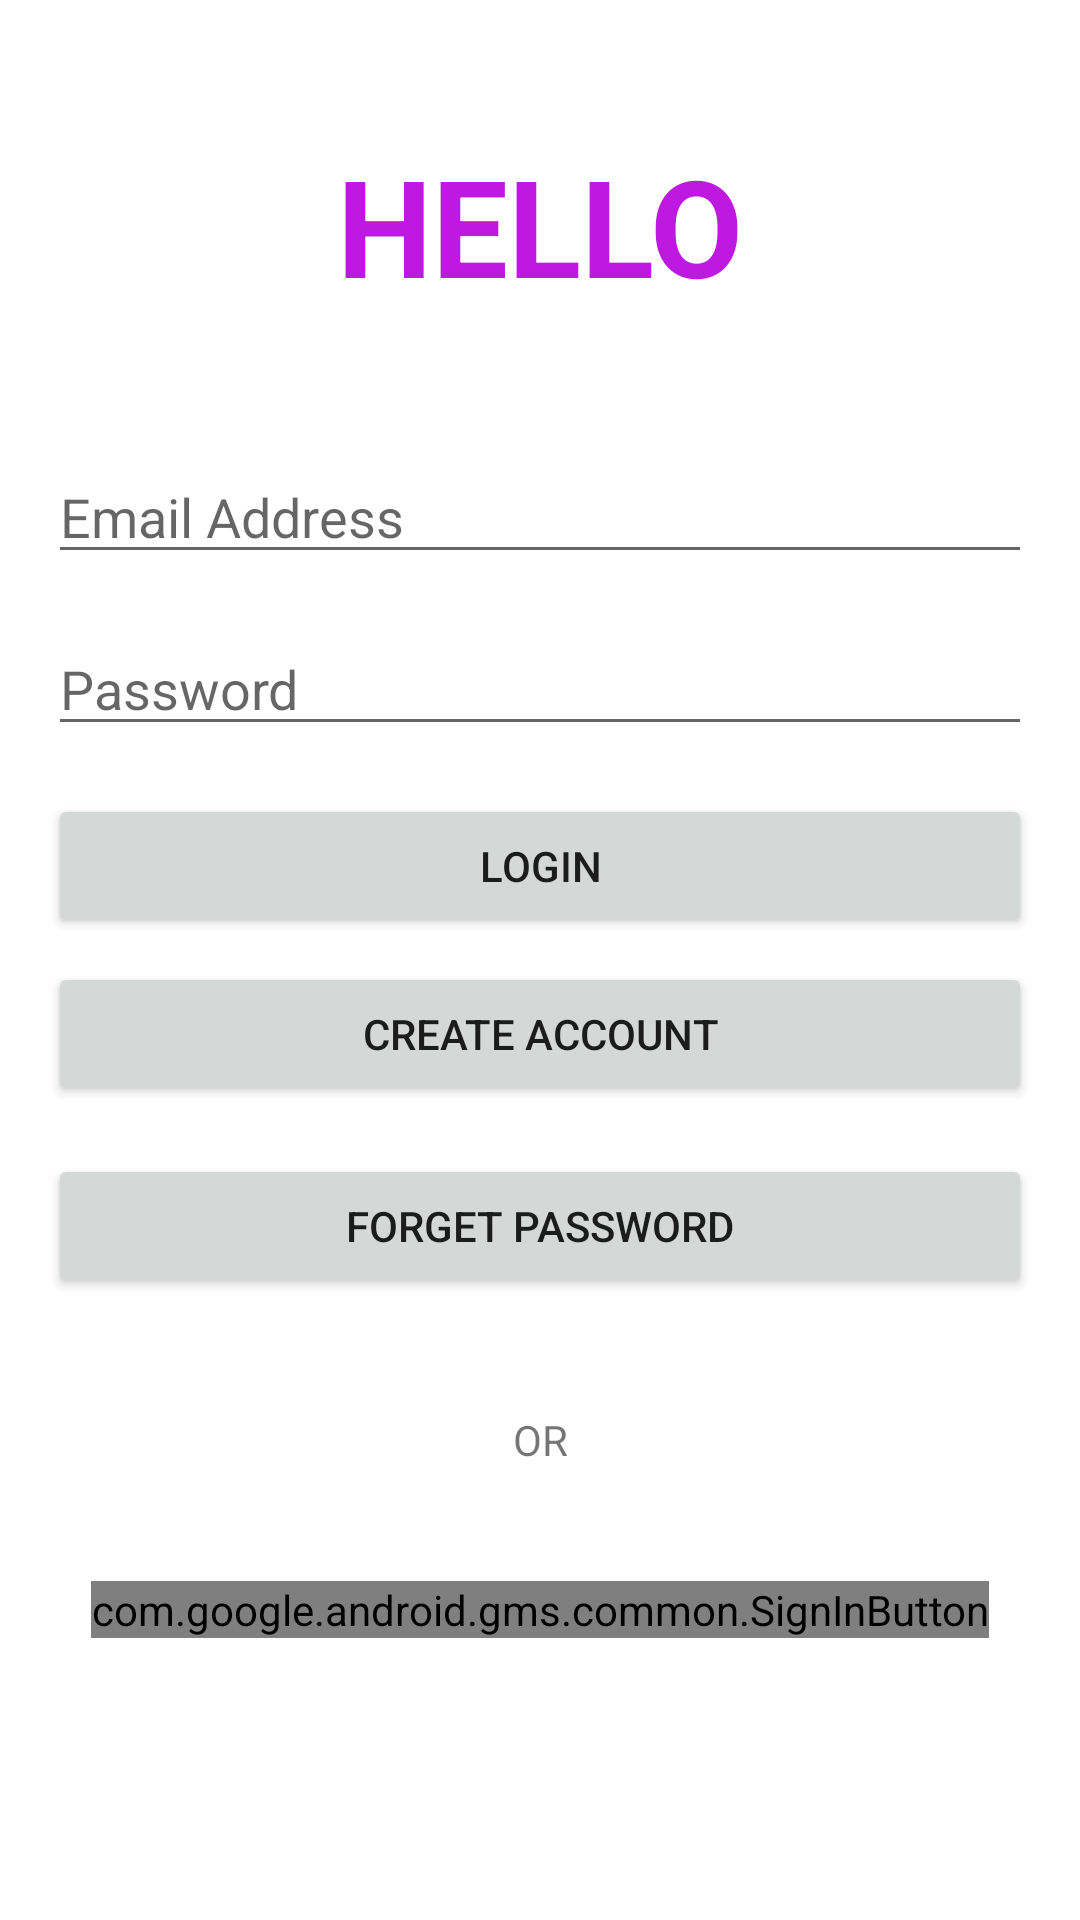

This screen was rendered from an Android layout file. Write that file and the resources it references.
<!-- AndroidManifest.xml: application theme Theme.Emailapp -->
<!-- res/layout/activity_login.xml -->
<?xml version="1.0" encoding="utf-8"?>
<androidx.constraintlayout.widget.ConstraintLayout xmlns:android="http://schemas.android.com/apk/res/android"
    xmlns:app="http://schemas.android.com/apk/res-auto"
    xmlns:tools="http://schemas.android.com/tools"
    android:layout_width="match_parent"
    android:layout_height="match_parent"
    tools:context=".Login">

    <EditText
        android:id="@+id/loginEmail"
        android:layout_width="0dp"
        android:layout_height="wrap_content"
        android:layout_marginStart="16dp"
        android:layout_marginTop="150dp"
        android:layout_marginEnd="16dp"
        android:ems="10"
        android:hint="Email Address"
        android:inputType="textPersonName"
        app:layout_constraintEnd_toEndOf="parent"
        app:layout_constraintStart_toStartOf="parent"
        app:layout_constraintTop_toTopOf="parent" />

    <EditText
        android:id="@+id/loginPassword"
        android:layout_width="0dp"
        android:layout_height="wrap_content"
        android:layout_marginStart="16dp"
        android:layout_marginTop="16dp"
        android:layout_marginEnd="16dp"
        android:ems="10"
        android:hint="Password"
        android:inputType="textPassword"
        app:layout_constraintEnd_toEndOf="parent"
        app:layout_constraintStart_toStartOf="parent"
        app:layout_constraintTop_toBottomOf="@+id/loginEmail" />

    <Button
        android:id="@+id/loginBtn"
        android:layout_width="0dp"
        android:layout_height="wrap_content"
        android:layout_marginStart="16dp"
        android:layout_marginTop="16dp"
        android:layout_marginEnd="16dp"
        android:text="Login"
        app:layout_constraintEnd_toEndOf="parent"
        app:layout_constraintStart_toStartOf="parent"
        app:layout_constraintTop_toBottomOf="@+id/loginPassword" />

    <Button
        android:id="@+id/createAccountBtn"
        android:layout_width="0dp"
        android:layout_height="wrap_content"
        android:layout_marginStart="16dp"
        android:layout_marginTop="8dp"
        android:layout_marginEnd="16dp"
        android:text="Create Account"
        app:layout_constraintEnd_toEndOf="parent"
        app:layout_constraintStart_toStartOf="parent"
        app:layout_constraintTop_toBottomOf="@+id/loginBtn" />

    <Button
        android:id="@+id/forget_password_btn"
        android:layout_width="0dp"
        android:layout_height="wrap_content"
        android:layout_marginStart="16dp"
        android:layout_marginTop="16dp"
        android:layout_marginEnd="16dp"
        android:text="Forget Password"
        app:layout_constraintEnd_toEndOf="parent"
        app:layout_constraintStart_toStartOf="parent"
        app:layout_constraintTop_toBottomOf="@+id/createAccountBtn" />

    <com.google.android.gms.common.SignInButton
        android:id="@+id/s_n_button"
        android:layout_width="wrap_content"
        android:layout_height="wrap_content"
        app:layout_constraintBottom_toBottomOf="parent"
        app:layout_constraintEnd_toEndOf="parent"
        app:layout_constraintStart_toStartOf="parent"
        app:layout_constraintTop_toBottomOf="@+id/forget_password_btn" />

    <TextView
        android:id="@+id/textView"
        android:layout_width="wrap_content"
        android:layout_height="wrap_content"
        android:text="OR"
        app:layout_constraintBottom_toTopOf="@+id/s_n_button"
        app:layout_constraintEnd_toEndOf="parent"
        app:layout_constraintStart_toStartOf="parent"
        app:layout_constraintTop_toBottomOf="@+id/forget_password_btn" />

    <TextView
        android:id="@+id/textView2"
        android:layout_width="wrap_content"
        android:layout_height="wrap_content"

        android:text="HELLO"
        android:textColor="#bd19e0"
        android:textSize="45sp"
        android:textStyle="bold"
        app:layout_constraintBottom_toTopOf="@+id/loginEmail"
        app:layout_constraintEnd_toEndOf="parent"
        app:layout_constraintStart_toStartOf="parent"
        app:layout_constraintTop_toTopOf="parent" />

</androidx.constraintlayout.widget.ConstraintLayout>
<!-- resources referenced by this layout -->
<resources>
  <style name="Theme.Emailapp" parent="Theme.MaterialComponents.DayNight.DarkActionBar">
          
          <item name="colorPrimary">@color/purple_500</item>
          <item name="colorPrimaryVariant">@color/purple_700</item>
          <item name="colorOnPrimary">@color/white</item>
          
          <item name="colorSecondary">@color/teal_200</item>
          <item name="colorSecondaryVariant">@color/teal_700</item>
          <item name="colorOnSecondary">@color/black</item>
          
          <item name="android:statusBarColor" tools:targetApi="l">?attr/colorPrimaryVariant</item>
          
      </style>
  <!-- not gathered from this repository: default colours our renderer supplied (Android Studio template values) -->
  <color name="purple_500">#FF6200EE</color>
  <color name="purple_700">#FF3700B3</color>
  <color name="teal_200">#FF03DAC5</color>
  <color name="teal_700">#FF018786</color>
  <color name="black">#FF000000</color>
  <color name="white">#FFFFFFFF</color>
</resources>
